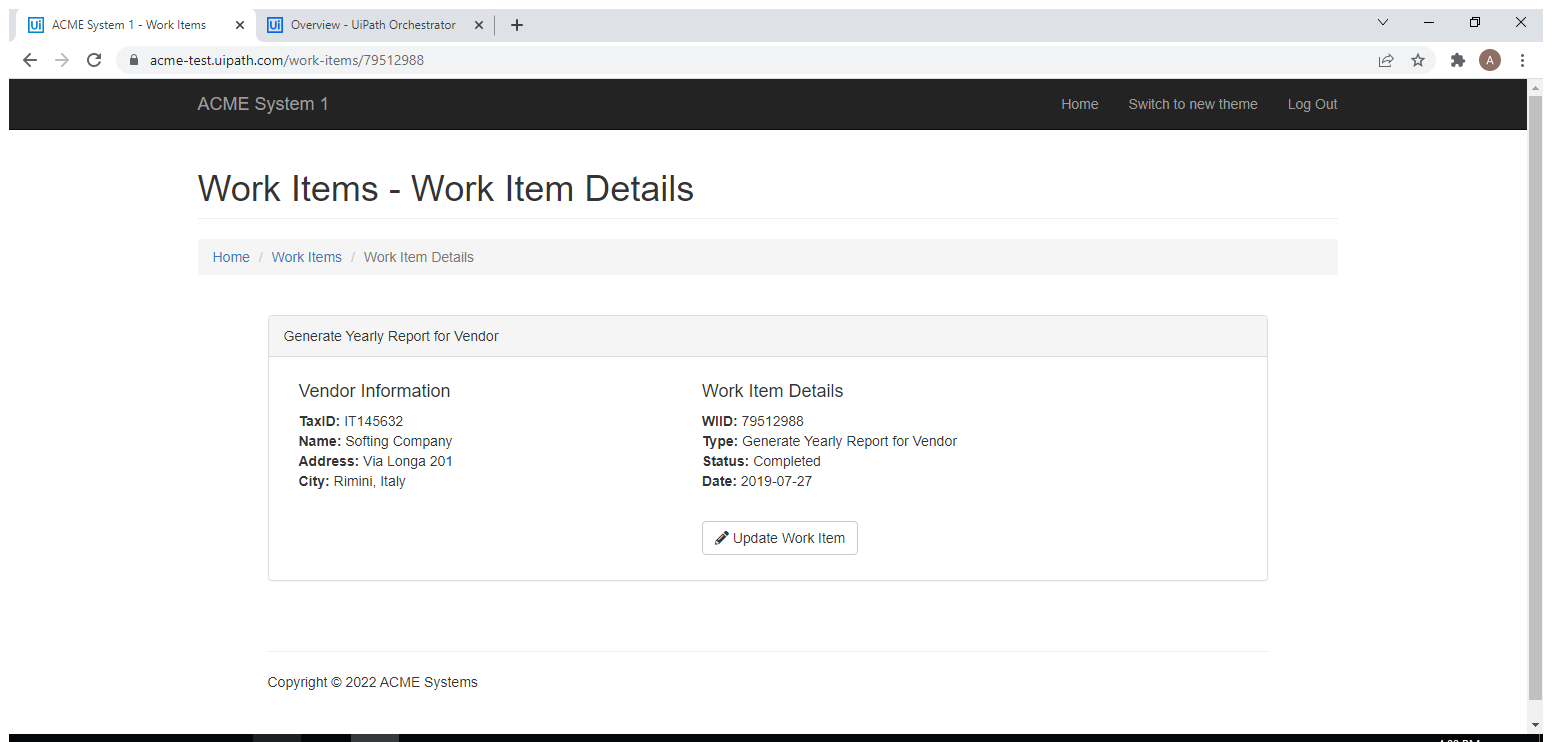
Task: Robotic Enterprise Framework
Workflow: Mod_Chrome_ACME_Retrieve_TaxID

Step 1: Use Browser Chrome: ACME System 1 - Work Items in window 'ACME System 1 - Work Items' (chrome.exe)

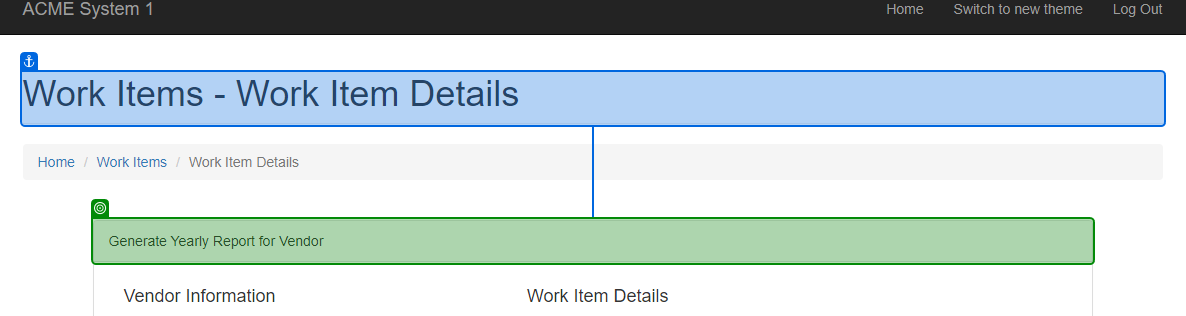
Step 2: check 'Generate Yearly'

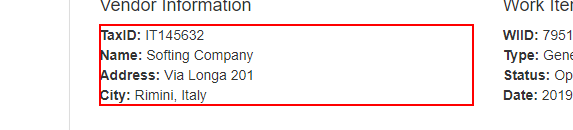
Step 3: get-text from the paragraph 'TaxID: *' in window 'ACME System 1 - Work Items' (chrome.exe)